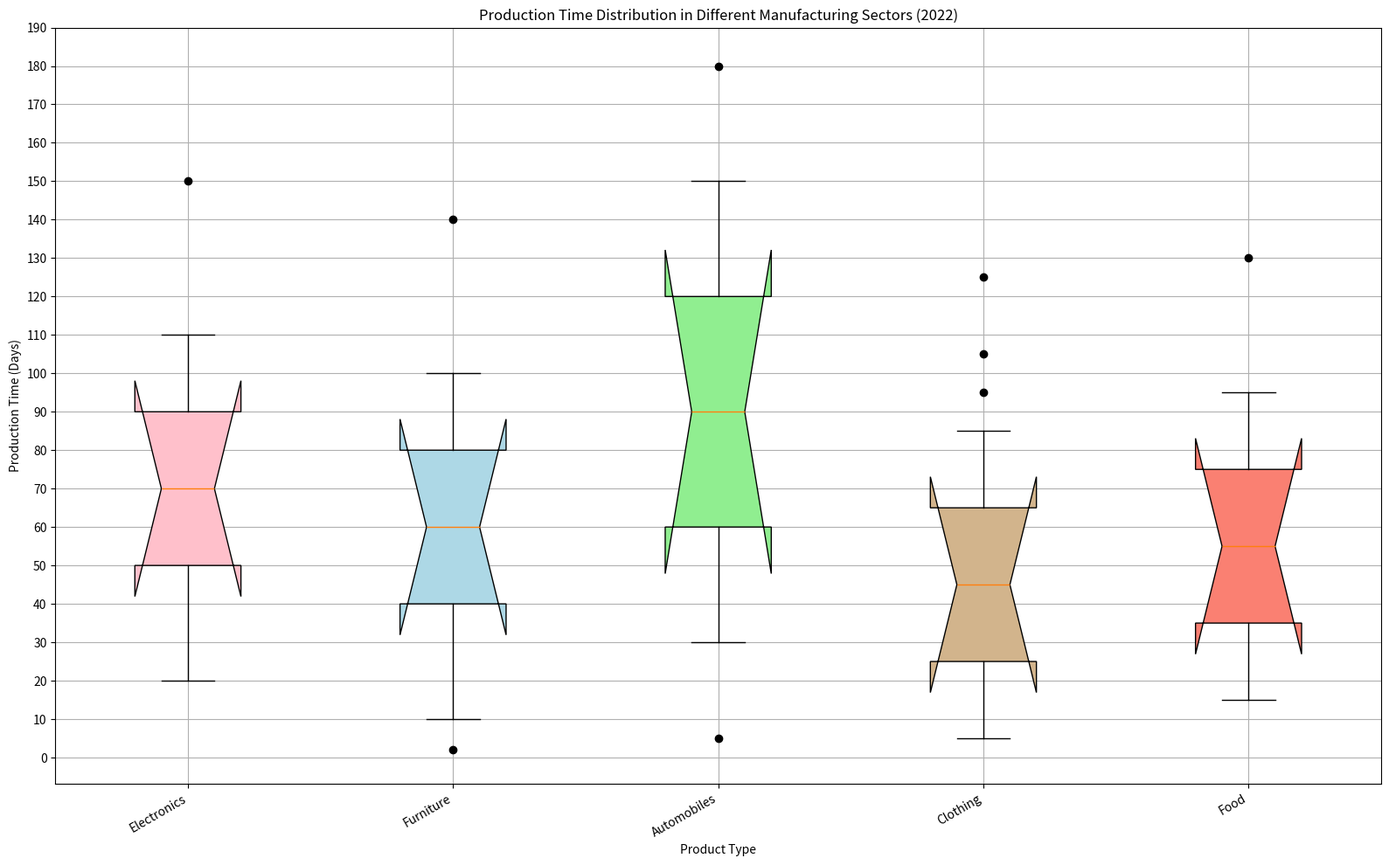

Reproduce this figure in Python. (Note: this script raises an exception after producing the figure.)
import matplotlib.pyplot as plt
import numpy as np

# data
categories = ['Electronics', 'Furniture', 'Automobiles', 'Clothing', 'Food']
values = [[20,50,70,90,110], [10,40,60,80,100], [30,60,90,120,150], [5,25,45,65,85], [15,35,55,75,95]]
outliers = [[150], [2,140], [5,180], [95,105,125], [130]]

# creating figure and subplot
fig = plt.figure(figsize=(16,10))
ax = fig.add_subplot(111)

# plotting boxplot with custom parameters
bp = ax.boxplot(values, widths=0.4, notch=True, vert=True, patch_artist=True, whis=1.5)

colors = ['pink', 'lightblue', 'lightgreen', 'tan', 'salmon']

for patch, color in zip(bp['boxes'], colors):
    patch.set(facecolor=color)

# plotting outliers manually
for i, outlier in enumerate(outliers):
    if outlier:
        ax.plot([i + 1] * len(outlier), outlier, "ko")

# mirroring axes and activating grid
ax.grid(True)
ax.set_yticks(np.arange(0,200,10))
ax.set_yticklabels(np.arange(0,200,10))
ax.set_xticklabels(categories, rotation=30, ha='right')

# setting labels and title
ax.set_xlabel('Product Type')
ax.set_ylabel('Production Time (Days)')
plt.title('Production Time Distribution in Different Manufacturing Sectors (2022)')

# saving figure to specified path
plt.tight_layout()  
plt.savefig('/cpfs01/user/yehancheng/workspace/datasets/SimChartV2/demo/box/png/182_202312310058.png')

# clearing the current figure
plt.clf()
